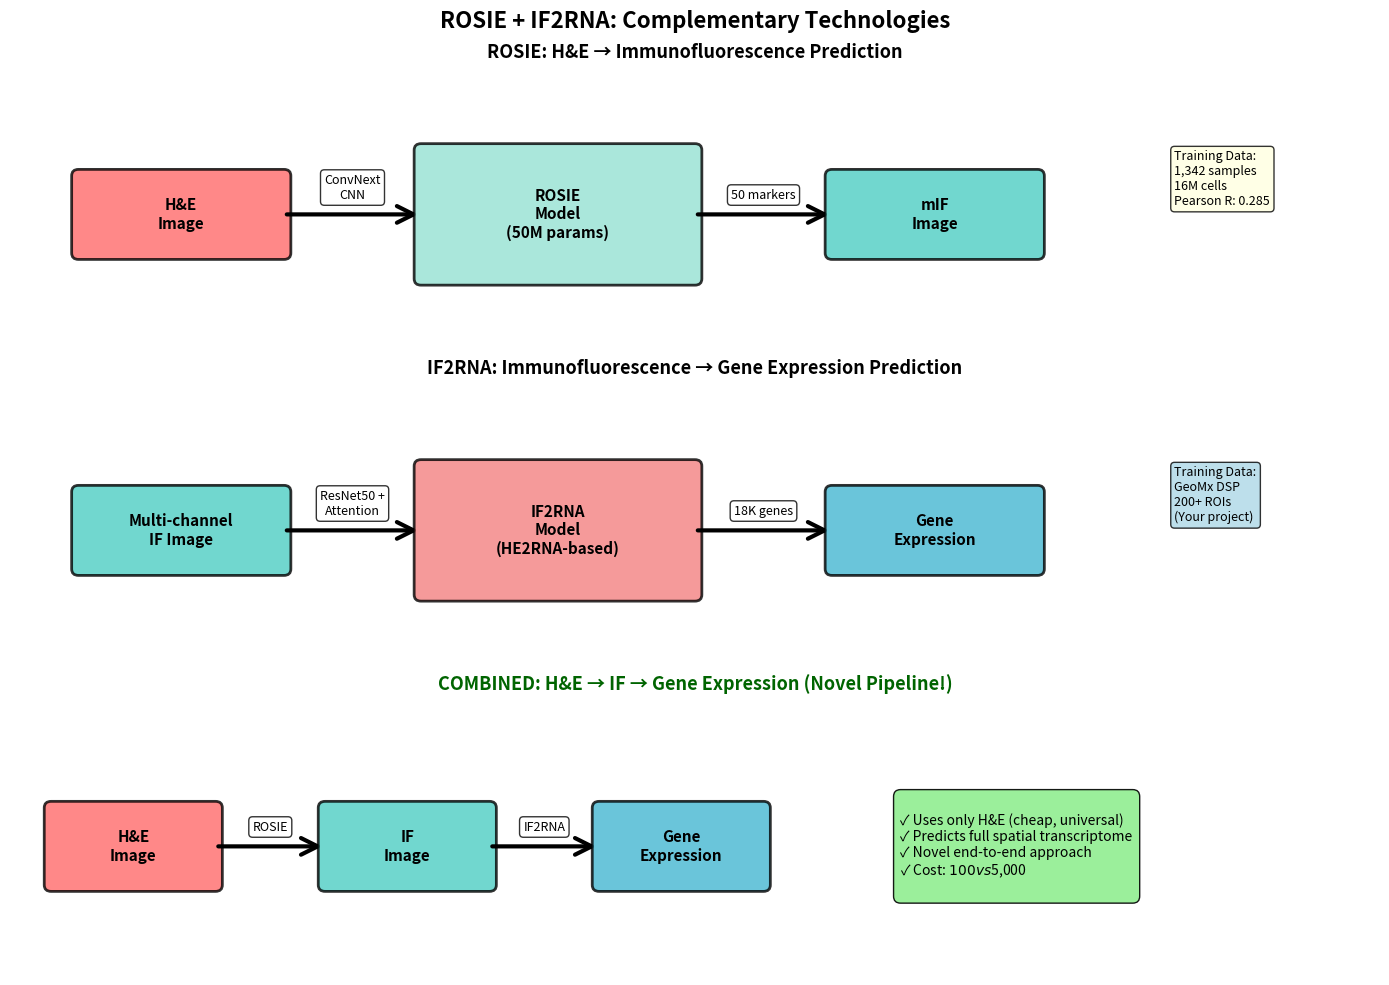

Here is the Python script that generated this plot: (Note: this script raises an exception after producing the figure.)
#!/usr/bin/env python3
"""
Create a visual comparison of ROSIE vs IF2RNA pipelines
"""

import matplotlib.pyplot as plt
import matplotlib.patches as mpatches
from matplotlib.patches import FancyBboxPatch, FancyArrowPatch
import numpy as np

fig, axes = plt.subplots(3, 1, figsize=(14, 10))
fig.suptitle('ROSIE + IF2RNA: Complementary Technologies', fontsize=16, fontweight='bold')

# Color scheme
color_he = '#FF6B6B'      # H&E
color_if = '#4ECDC4'      # IF
color_gene = '#45B7D1'    # Gene expression
color_rosie = '#95E1D3'   # ROSIE
color_if2rna = '#F38181'  # IF2RNA

def draw_box(ax, x, y, width, height, text, color, alpha=0.8):
    """Draw a colored box with text"""
    box = FancyBboxPatch((x, y), width, height, 
                         boxstyle="round,pad=0.05", 
                         facecolor=color, 
                         edgecolor='black',
                         linewidth=2,
                         alpha=alpha)
    ax.add_patch(box)
    ax.text(x + width/2, y + height/2, text, 
           ha='center', va='center', 
           fontsize=11, fontweight='bold',
           wrap=True)

def draw_arrow(ax, x1, y1, x2, y2, label=''):
    """Draw an arrow between boxes"""
    arrow = FancyArrowPatch((x1, y1), (x2, y2),
                           arrowstyle='->', 
                           mutation_scale=30, 
                           linewidth=3,
                           color='black')
    ax.add_patch(arrow)
    if label:
        mid_x, mid_y = (x1 + x2) / 2, (y1 + y2) / 2
        ax.text(mid_x, mid_y + 0.1, label, 
               ha='center', va='bottom',
               fontsize=9, style='italic',
               bbox=dict(boxstyle='round', facecolor='white', alpha=0.8))

# ========= AXIS 1: ROSIE Pipeline =========
ax1 = axes[0]
ax1.set_xlim(0, 10)
ax1.set_ylim(0, 2)
ax1.axis('off')
ax1.set_title('ROSIE: H&E → Immunofluorescence Prediction', fontsize=13, fontweight='bold', pad=20)

# H&E input
draw_box(ax1, 0.5, 0.7, 1.5, 0.6, 'H&E\nImage', color_he)
draw_arrow(ax1, 2.0, 1.0, 3.0, 1.0, 'ConvNext\nCNN')

# ROSIE model
draw_box(ax1, 3.0, 0.5, 2.0, 1.0, 'ROSIE\nModel\n(50M params)', color_rosie)
draw_arrow(ax1, 5.0, 1.0, 6.0, 1.0, '50 markers')

# IF output
draw_box(ax1, 6.0, 0.7, 1.5, 0.6, 'mIF\nImage', color_if)

# Stats box
ax1.text(8.5, 1.5, 'Training Data:\n1,342 samples\n16M cells\nPearson R: 0.285', 
        ha='left', va='top', fontsize=9,
        bbox=dict(boxstyle='round', facecolor='lightyellow', alpha=0.8))

# ========= AXIS 2: IF2RNA Pipeline =========
ax2 = axes[1]
ax2.set_xlim(0, 10)
ax2.set_ylim(0, 2)
ax2.axis('off')
ax2.set_title('IF2RNA: Immunofluorescence → Gene Expression Prediction', fontsize=13, fontweight='bold', pad=20)

# IF input
draw_box(ax2, 0.5, 0.7, 1.5, 0.6, 'Multi-channel\nIF Image', color_if)
draw_arrow(ax2, 2.0, 1.0, 3.0, 1.0, 'ResNet50 +\nAttention')

# IF2RNA model  
draw_box(ax2, 3.0, 0.5, 2.0, 1.0, 'IF2RNA\nModel\n(HE2RNA-based)', color_if2rna)
draw_arrow(ax2, 5.0, 1.0, 6.0, 1.0, '18K genes')

# Gene expression output
draw_box(ax2, 6.0, 0.7, 1.5, 0.6, 'Gene\nExpression', color_gene)

# Stats box
ax2.text(8.5, 1.5, 'Training Data:\nGeoMx DSP\n200+ ROIs\n(Your project)', 
        ha='left', va='top', fontsize=9,
        bbox=dict(boxstyle='round', facecolor='lightblue', alpha=0.8))

# ========= AXIS 3: Combined Pipeline =========
ax3 = axes[2]
ax3.set_xlim(0, 10)
ax3.set_ylim(0, 2)
ax3.axis('off')
ax3.set_title('COMBINED: H&E → IF → Gene Expression (Novel Pipeline!)', 
             fontsize=13, fontweight='bold', pad=20, color='darkgreen')

# H&E input
draw_box(ax3, 0.3, 0.7, 1.2, 0.6, 'H&E\nImage', color_he)
draw_arrow(ax3, 1.5, 1.0, 2.3, 1.0, 'ROSIE')

# IF intermediate
draw_box(ax3, 2.3, 0.7, 1.2, 0.6, 'IF\nImage', color_if)
draw_arrow(ax3, 3.5, 1.0, 4.3, 1.0, 'IF2RNA')

# Gene expression output
draw_box(ax3, 4.3, 0.7, 1.2, 0.6, 'Gene\nExpression', color_gene)

# Benefits box
benefits_text = """
✓ Uses only H&E (cheap, universal)
✓ Predicts full spatial transcriptome
✓ Novel end-to-end approach
✓ Cost: $100 vs $5,000
"""
ax3.text(6.5, 1.0, benefits_text, 
        ha='left', va='center', fontsize=10,
        bbox=dict(boxstyle='round', facecolor='lightgreen', alpha=0.9, pad=0.5))

plt.tight_layout()
plt.savefig('/Users/<user>/Documents/GitHub/IF2RNA/docs/ROSIE_IF2RNA_Comparison.png', 
           dpi=300, bbox_inches='tight')
print("✅ Diagram saved to: docs/ROSIE_IF2RNA_Comparison.png")
plt.show()
